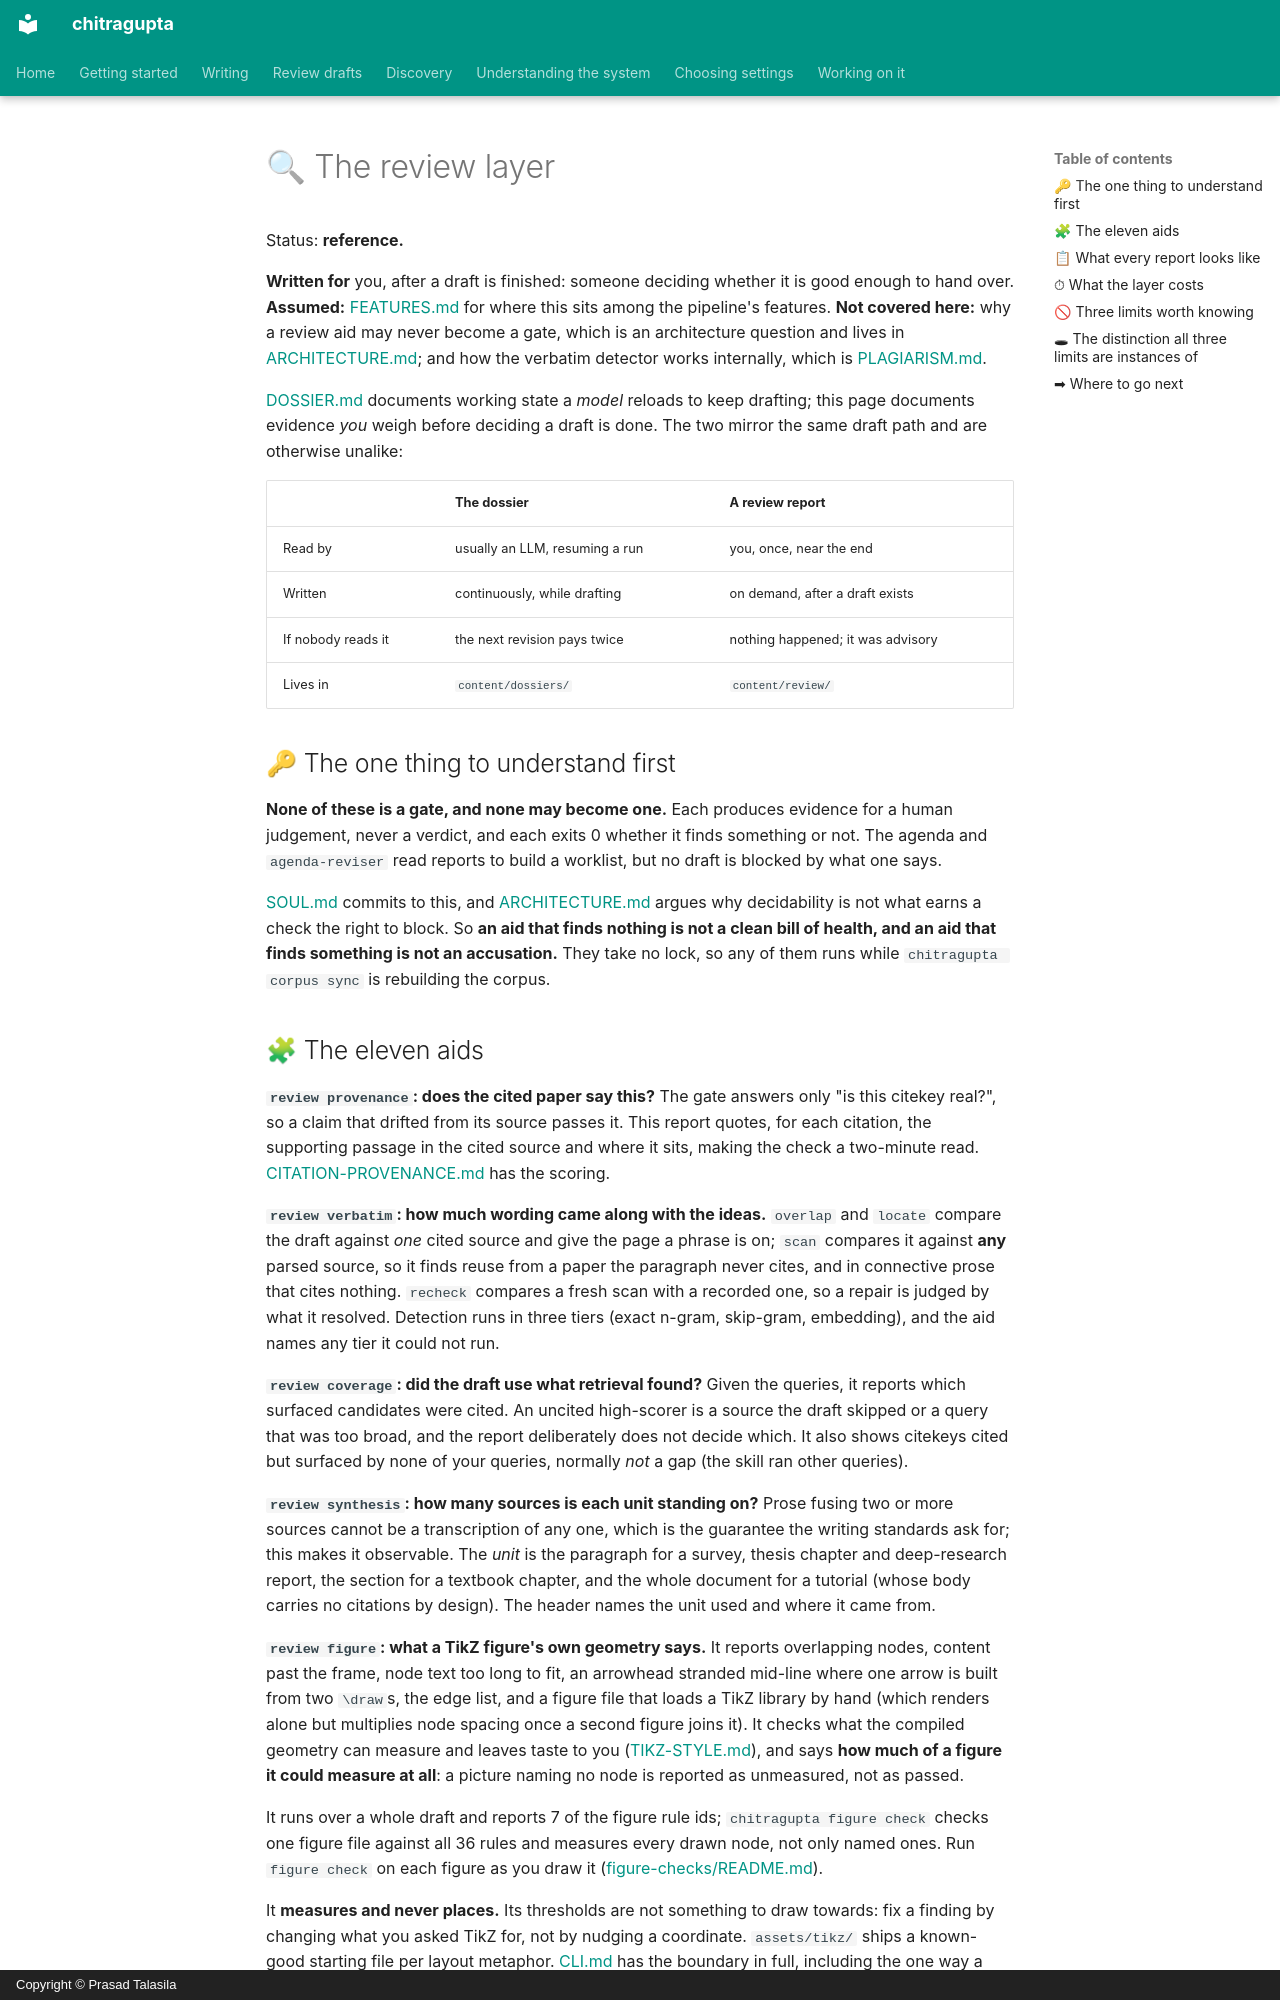

repository: prasadtalasila/chitragupta · page: REVIEW.html · generator: mkdocs · copyright: Copyright © Prasad Talasila

# 🔍 The review layer

Status: **reference.**

**Written for** you, after a draft is finished: someone deciding
whether it is good enough to hand over. **Assumed:**
[FEATURES.md](FEATURES.md) for where this sits among the pipeline's
features. **Not covered here:** why a review aid may never become a gate,
which is an architecture question and lives in
[ARCHITECTURE.md](ARCHITECTURE.md#-layer-4-the-review-layer); and how the
verbatim detector works internally, which is
[PLAGIARISM.md](PLAGIARISM.md#-how-the-tiers-were-chosen).

[DOSSIER.md](DOSSIER.md) documents working state a *model* reloads to
keep drafting; this page documents evidence *you* weigh before deciding
a draft is done. The two mirror the same draft path and are otherwise
unalike:

| | The dossier | A review report |
| --- | --- | --- |
| Read by | usually an LLM, resuming a run | you, once, near the end |
| Written | continuously, while drafting | on demand, after a draft exists |
| If nobody reads it | the next revision pays twice | nothing happened; it was advisory |
| Lives in | `content/dossiers/` | `content/review/` |

## 🔑 The one thing to understand first

**None of these is a gate, and none may become one.** Each produces
evidence for a human judgement, never a verdict, and each exits 0 whether
it finds something or not. The agenda and `agenda-reviser` read
reports to build a worklist, but no draft is blocked by what one says.

[SOUL.md](../SOUL.md) commits to this, and
[ARCHITECTURE.md](ARCHITECTURE.md#-layer-4-the-review-layer) argues why
decidability is not what earns a check the right to block. So **an aid
that finds nothing is not a clean bill of health, and an aid that finds
something is not an accusation.** They take no lock, so any of them runs
while `chitragupta corpus sync` is rebuilding the corpus.
